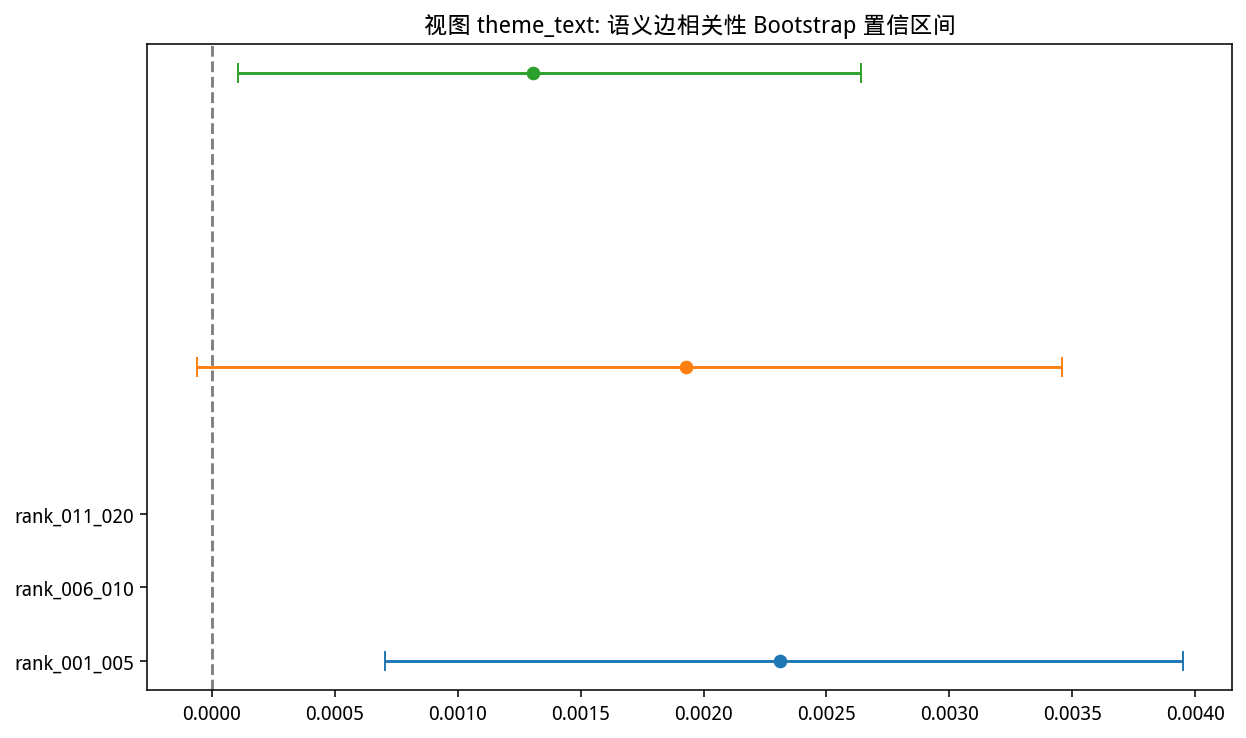

The file beside this chart, header and first rows:
view_name, view_key, rank_layer, baseline_type, metric, semantic_n_edges, semantic_mean, random_mean_mean, delta_mean, lift, z_score, bootstrap_ci_low, bootstrap_ci_high, decision
theme_text, 07a2d5b269d2, rank_001_005, global_random, corr_resid_full_neutral, 25454, 0.002309, 0.0005825, 0.001727, 3.964, 1.483, 0.0007059, 0.003951, rejected
theme_text, 07a2d5b269d2, rank_006_010, global_random, corr_resid_full_neutral, 25440, 0.001927, 0.0005825, 0.001345, 3.309, 1.155, -6.064243607397652e-05, 0.003458, rejected
theme_text, 07a2d5b269d2, rank_011_020, global_random, corr_resid_full_neutral, 50863, 0.001305, 0.0006291, 0.0006755, 2.074, 1.046, 0.0001055, 0.00264, rejected
